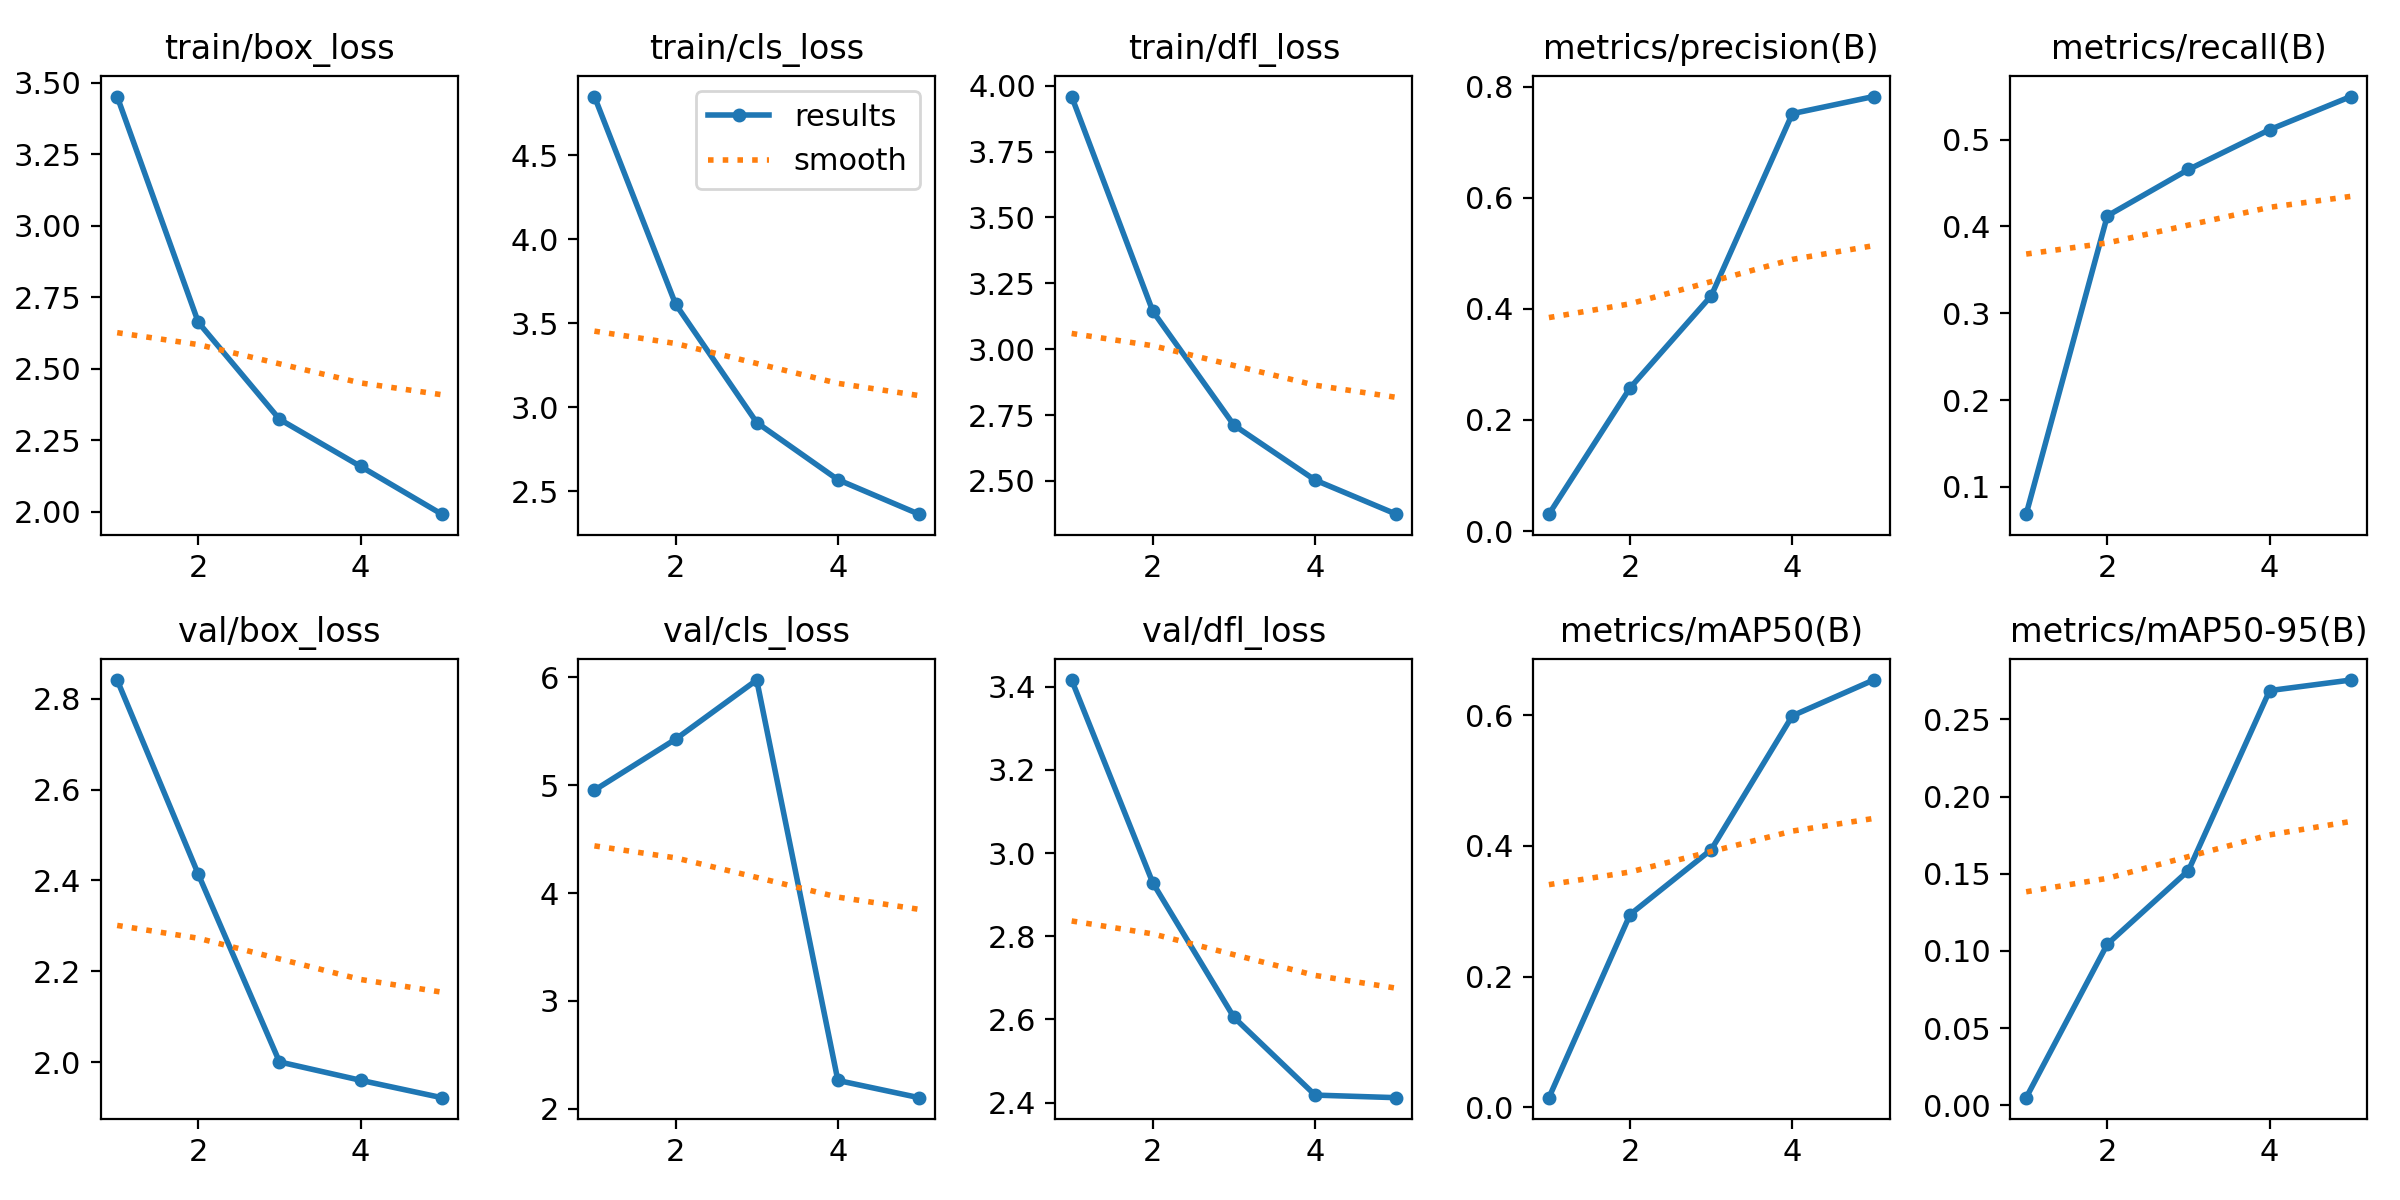

The table this chart was drawn from, first rows:
epoch, train/box_loss, train/cls_loss, train/dfl_loss, metrics/precision(B), metrics/recall(B), metrics/mAP50(B), metrics/mAP50-95(B), val/box_loss, val/cls_loss, val/dfl_loss, lr/pg0, lr/pg1, lr/pg2
1, 3.451, 4.851, 3.959, 0.03044, 0.0687, 0.01495, 0.00488, 2.842, 4.954, 3.416, 0.0004725, 0.0004725, 0.0004725
2, 2.662, 3.615, 3.144, 0.2579, 0.4122, 0.295, 0.1044, 2.414, 5.427, 2.928, 0.000761, 0.000761, 0.000761
3, 2.323, 2.91, 2.712, 0.4235, 0.4657, 0.3942, 0.1521, 2, 5.975, 2.605, 0.0008608, 0.0008608, 0.0008608
4, 2.158, 2.57, 2.503, 0.7516, 0.5114, 0.5989, 0.2687, 1.96, 2.263, 2.418, 0.0005802, 0.0005802, 0.0005802
5, 1.991, 2.364, 2.374, 0.7823, 0.5496, 0.6535, 0.2756, 1.921, 2.103, 2.412, 0.0005802, 0.0005802, 0.0005802
